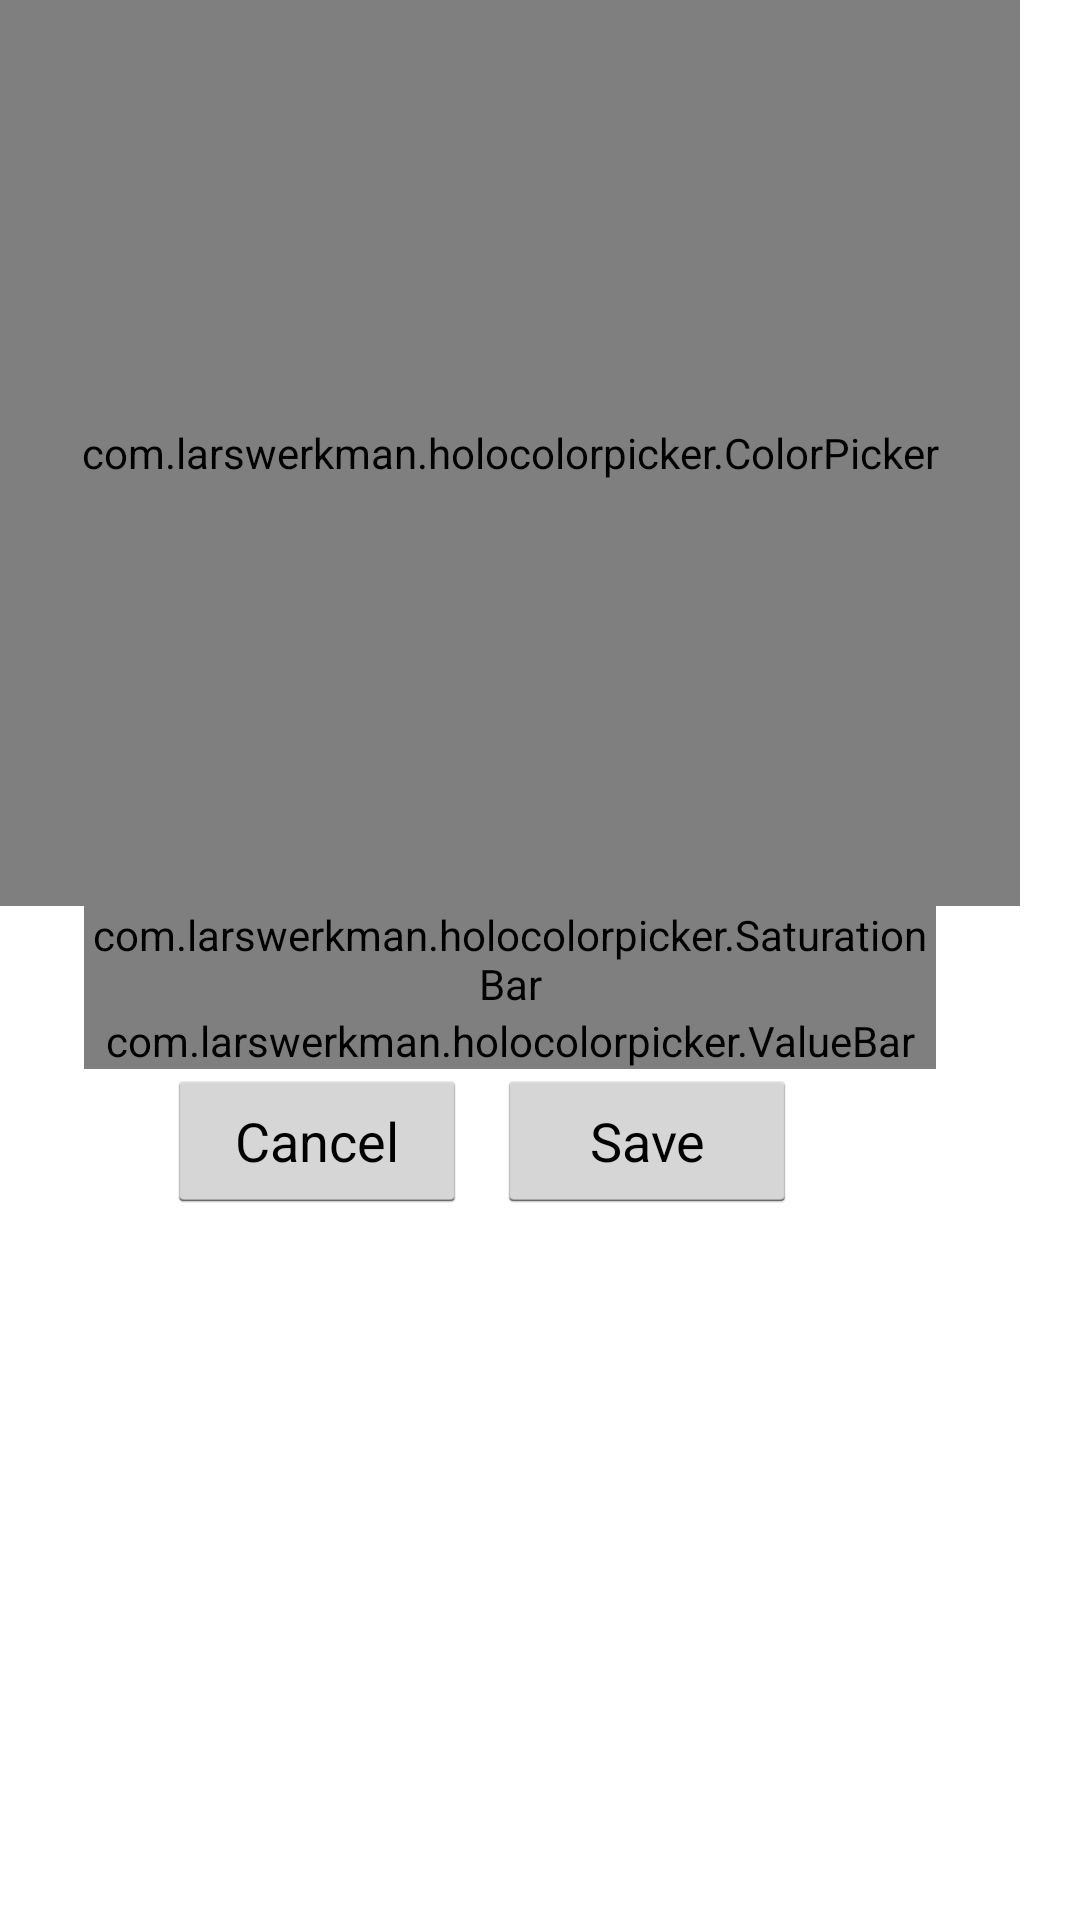

The Android layout XML behind this screen, and the referenced resources:
<!-- AndroidManifest.xml: application theme AppTheme -->
<!-- res/layout/color.xml -->
<?xml version="1.0" encoding="utf-8"?>
<RelativeLayout
    android:layout_width="wrap_content"
    android:layout_height="wrap_content"
    android:background="#ffffffff"
    xmlns:android="http://schemas.android.com/apk/res/android">
    <LinearLayout
        android:layout_gravity="center"
        android:orientation="vertical"
        android:layout_width="wrap_content"
        android:layout_height="wrap_content"
        android:layout_alignParentTop="true"
        android:layout_alignParentStart="true">

        <com.larswerkman.holocolorpicker.ColorPicker
            android:id="@+id/picker"
            android:gravity="center"
            android:layout_width="340dp"
            android:layout_height="302dp"
            android:layout_gravity="center|bottom|left|right|top"
            android:text="3" />

        <com.larswerkman.holocolorpicker.SaturationBar
            android:id="@+id/saturationbar"
            android:gravity="center"
            android:layout_width="284dp"
            android:layout_height="wrap_content"
            android:layout_gravity="center" />

        <com.larswerkman.holocolorpicker.ValueBar
            android:id="@+id/valuebar"
            android:layout_width="284dp"
            android:layout_height="wrap_content"
            android:layout_gravity="center" />

        <LinearLayout
            android:layout_width="fill_parent"
            android:layout_height="50.0dip"
            android:weightSum="1">

            View
                android:layout_width="20.0dip"
                android:layout_height="wrap_content" />

            <View
                android:layout_width="55.5dip"
                android:layout_height="wrap_content" />

            <Button
                android:layout_width="100dp"
                android:layout_height="wrap_content"
                android:text="@string/Cancel"
                android:id="@+id/button3"
                android:layout_gravity="right" />

            <View
                android:layout_width="10.0dip"
                android:layout_height="wrap_content" />

            <Button
                android:layout_width="100dp"
                android:layout_height="wrap_content"
                android:text="Save"
                android:id="@+id/button3"
                android:layout_gravity="left" />

        </LinearLayout>
    </LinearLayout>
</RelativeLayout>
<!-- resources referenced by this layout -->
<resources>
  <string name="Cancel">Cancel</string>
  <style name="AppTheme" parent="@android:style/Theme.Holo.Light.DarkActionBar" />
</resources>
